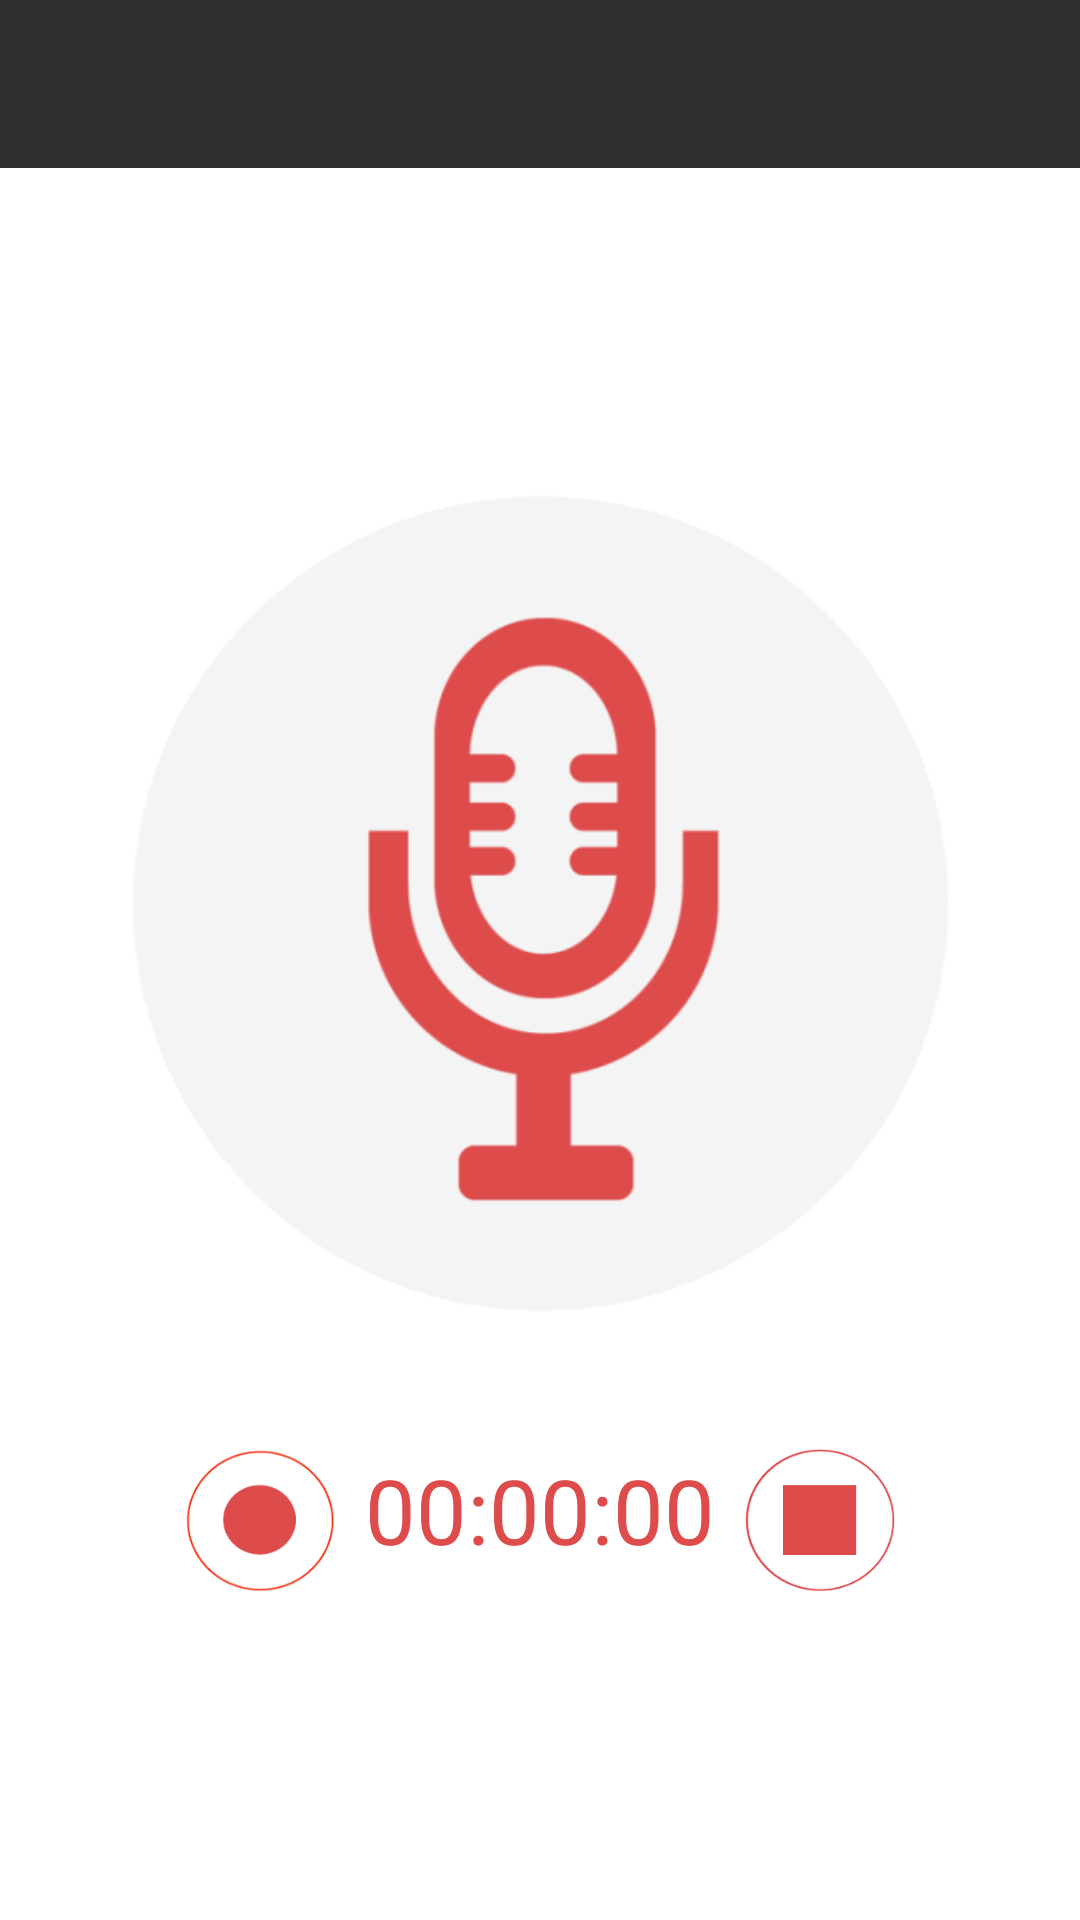

Write the Android layout XML for this screen, with the resource values it uses.
<!-- AndroidManifest.xml: activity theme AppTheme.NoActionBar -->
<!-- res/layout/activity_record.xml -->
<LinearLayout xmlns:android="http://schemas.android.com/apk/res/android"
    android:layout_width="match_parent"
    android:layout_height="match_parent"
    android:orientation="vertical">


    <android.support.v7.widget.Toolbar
        android:id="@+id/toolbar_record"
        android:layout_width="match_parent"
        android:layout_height="wrap_content"
        android:minHeight="?attr/actionBarSize" />

    <LinearLayout
        android:layout_width="match_parent"
        android:layout_height="match_parent"
        android:background="#ffffff"
        android:orientation="horizontal">

        <LinearLayout
            android:layout_width="0dp"
            android:layout_height="wrap_content"
            android:layout_weight="1"></LinearLayout>

        <LinearLayout
            android:layout_width="0dp"
            android:layout_height="match_parent"
            android:layout_weight="8"
            android:orientation="vertical">

            <LinearLayout
                android:layout_width="match_parent"
                android:layout_height="0dp"
                android:layout_weight="20">

            </LinearLayout>

            <LinearLayout
                android:layout_width="match_parent"
                android:layout_height="0dp"
                android:layout_weight="67"
                android:orientation="vertical">

                <ImageView
                    android:id="@+id/imageView1"
                    android:layout_width="match_parent"
                    android:layout_height="0dp"
                    android:layout_weight="50"
                    android:src="@drawable/mike" />

                <LinearLayout
                    android:layout_width="match_parent"
                    android:layout_height="0dp"
                    android:layout_weight="7"></LinearLayout>

                <RelativeLayout
                    android:layout_width="match_parent"
                    android:layout_height="0dp"
                    android:layout_weight="10"
                    android:orientation="horizontal">

                    <ToggleButton
                        android:id="@+id/toggle_play"
                        android:layout_width="50dp"
                        android:layout_height="50dp"
                        android:background="@drawable/selectable_toggle_button"
                        android:layout_marginRight="10dp"
                        android:checked="true"
                        android:textOff=" "
                        android:textOn=" "
                        android:layout_alignTop="@+id/timer"
                        android:layout_toLeftOf="@+id/timer"
                        android:layout_toStartOf="@+id/timer" />

                    <TextView
                        android:id="@+id/timer"
                        android:layout_width="wrap_content"
                        android:layout_height="wrap_content"
                        android:layout_centerHorizontal="true"
                        android:layout_centerVertical="true"
                        android:gravity="center"
                        android:text="00:00:00"
                        android:textColor="@color/main_color"
                        android:textSize="30dp" />

                    <Button
                        android:id="@+id/stopBtn"
                        android:layout_width="50dp"
                        android:layout_height="50dp"
                        android:background="@drawable/stop_btn"
                        android:layout_marginLeft="10dp"
                        android:layout_alignTop="@+id/timer"
                        android:layout_toRightOf="@+id/timer"
                        android:layout_toEndOf="@+id/timer" />
                </RelativeLayout>

            </LinearLayout>

            <LinearLayout
                android:layout_width="match_parent"
                android:layout_height="0dp"
                android:layout_weight="20"
                android:orientation="vertical"></LinearLayout>


        </LinearLayout>

        <LinearLayout
            android:layout_width="0dp"
            android:layout_height="wrap_content"
            android:layout_weight="1"></LinearLayout>
    </LinearLayout>
</LinearLayout>
<!-- resources referenced by this layout -->
<resources>
  <color name="main_color">#DD4B4B</color>
  <!-- drawable mike: png bitmap (drawable-hdpi, 38629 bytes) -->
  <!-- drawable selectable_toggle_button (drawable) -->
  <?xml version="1.0" encoding="utf-8"?>
  <selector xmlns:android="http://schemas.android.com/apk/res/android">
      <item android:state_checked="true"
          android:drawable="@drawable/play_btn"  />
      <item android:state_checked="false"
          android:drawable="@drawable/pause_btb"
          />
  
  
  </selector>
  <!-- drawable stop_btn: png bitmap (drawable-hdpi, 7142 bytes) -->
  <style name="AppTheme.NoActionBar" parent="Theme.AppCompat.NoActionBar">
          
          <item name="colorAccent">#FF4081</item>
          <item name="colorPrimary">#F43111</item>
          <item name="colorPrimaryDark">#DD4B4B</item>
          <item name="colorControlHighlight">#00CC55</item>
          <item name="colorControlNormal">#FFFFFF</item>
          <item name="android:actionBarStyle">@style/ActionBar</item>
          <item name="android:windowContentOverlay">@null</item>
      </style>
  <!-- drawable play_btn: png bitmap (drawable-hdpi, 7642 bytes) -->
  <!-- drawable pause_btb: png bitmap (drawable-hdpi, 6649 bytes) -->
  <style name="ActionBar" parent="Theme.AppCompat.Light.DarkActionBar">
          <item name="drawerArrowStyle">@style/AppTheme.DrawerArrowToggle</item>
      </style>
  <style name="AppTheme.DrawerArrowToggle" parent="Base.Widget.AppCompat.DrawerArrowToggle">
          <item name="color">@android:color/white</item>
      </style>
</resources>
